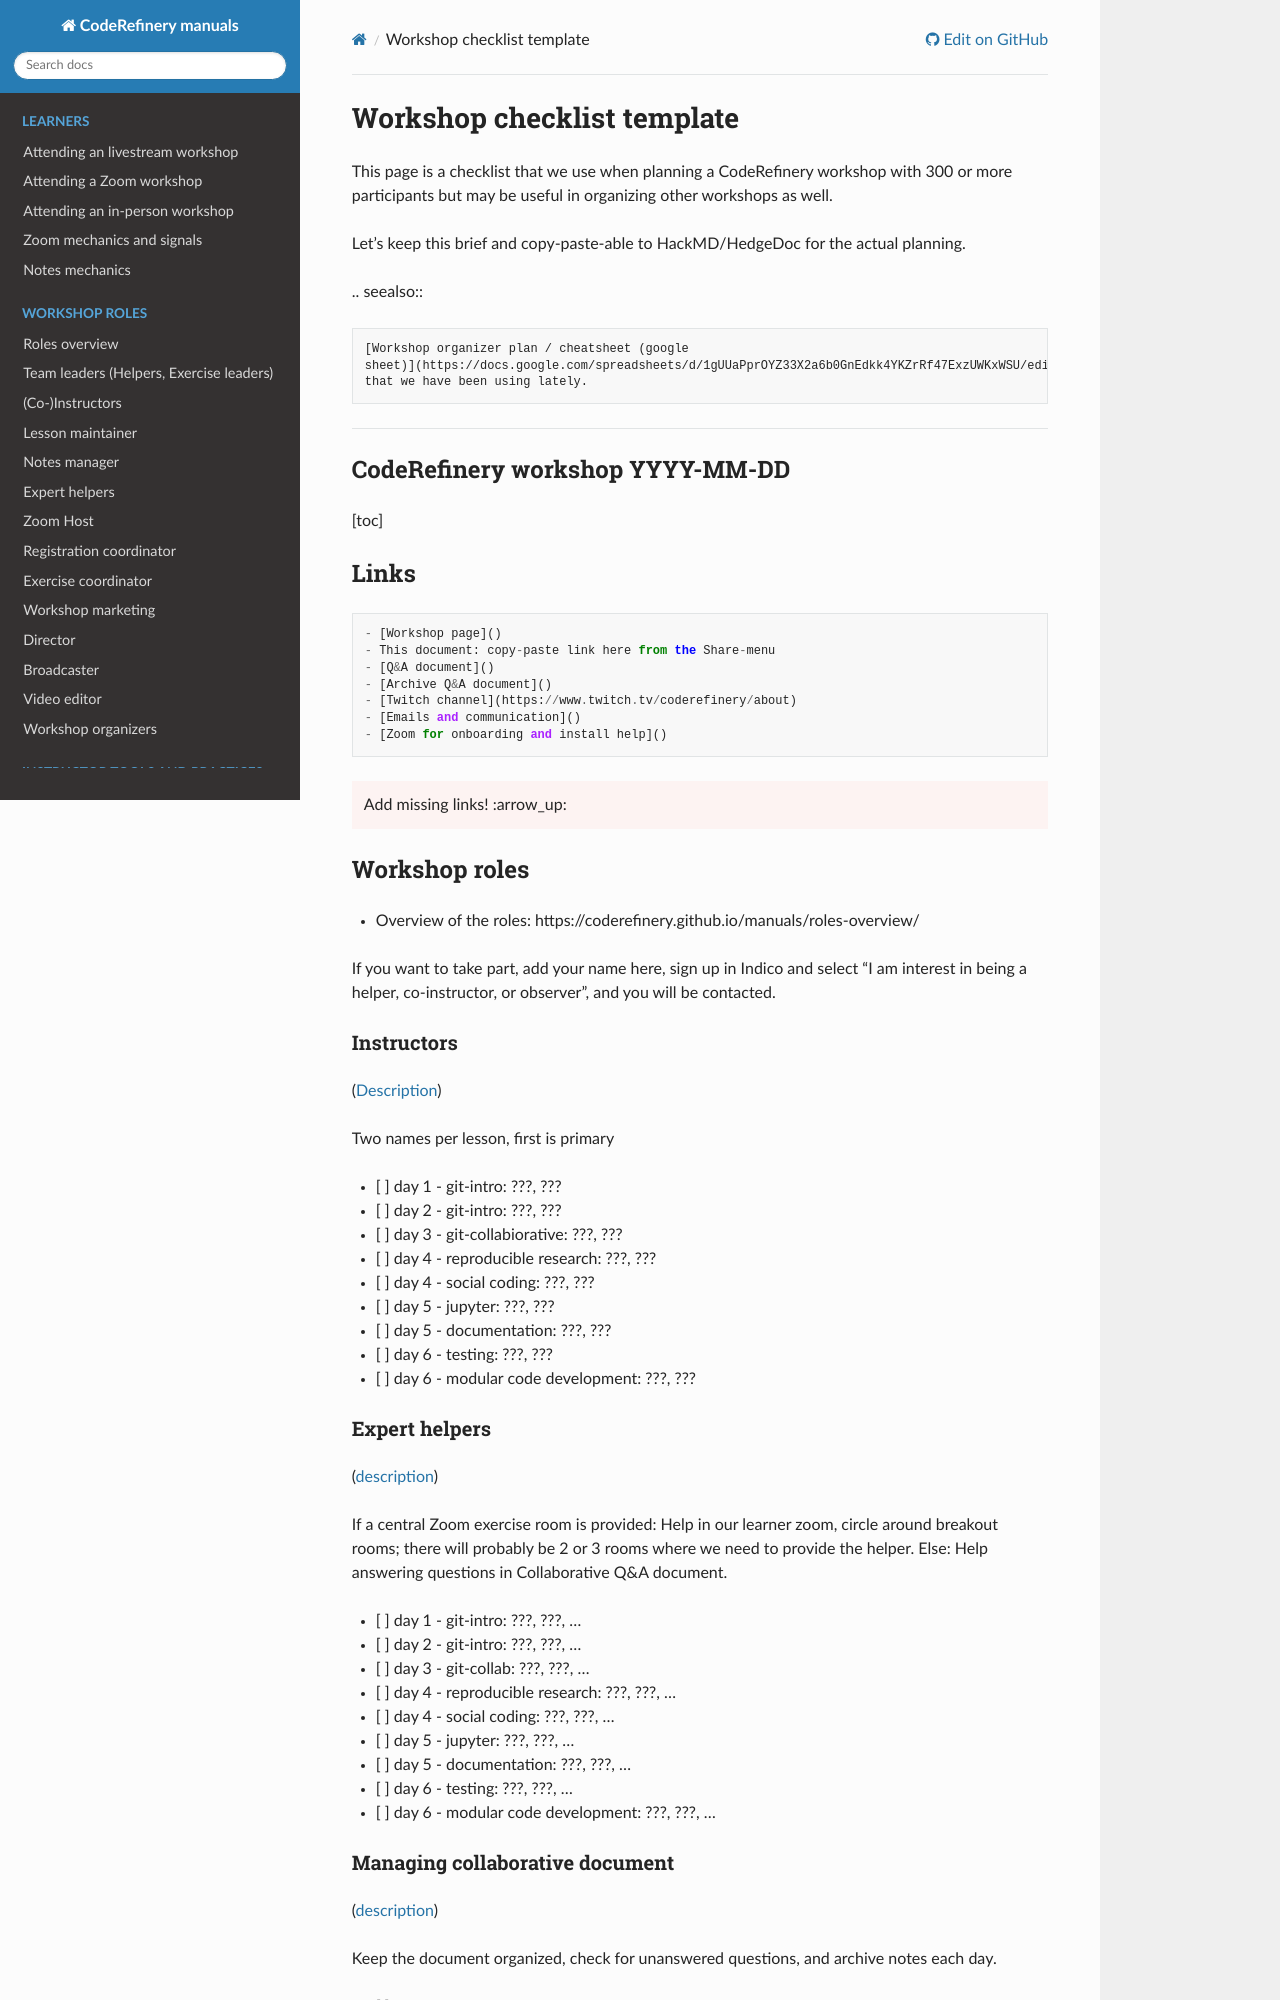

repository: coderefinery/manuals · page: branch/rkdarst--lesson-contribution/workshop-checklist/index.html · generator: sphinx

# Workshop checklist template

This page is a checklist that we use when planning a CodeRefinery workshop
with 300 or more participants but may be useful in organizing other workshops as well.

Let's keep this brief and copy-paste-able to HackMD/HedgeDoc for the actual planning.

.. seealso::

	[Workshop organizer plan / cheatsheet (google
	sheet)](https://docs.google.com/spreadsheets/d/1gUUaPprOYZ33X2a6b0GnEdkk4YKZrRf47ExzUWKxWSU/edit)
	that we have been using lately.

---
## CodeRefinery workshop YYYY-MM-DD

[toc]

## Links

```
- [Workshop page]()
- This document: copy-paste link here from the Share-menu
- [Q&A document]()
- [Archive Q&A document]()
- [Twitch channel](https://www.twitch.tv/coderefinery/about)
- [Emails and communication]()
- [Zoom for onboarding and install help]()
```

:::danger
Add missing links! :arrow_up: 
:::


## Workshop roles

- Overview of the roles: https://coderefinery.github.io/manuals/roles-overview/

If you want to take part, add your name here, sign up in Indico and select "I
am interest in being a helper, co-instructor, or observer", and you will be
contacted.


### Instructors
([Description](https://coderefinery.github.io/manuals/instructors/))

Two names per lesson, first is primary

- [ ] day 1 - git-intro:                ???, ???
- [ ] day 2 - git-intro:                ???, ???
- [ ] day 3 - git-collabiorative:       ???, ???
- [ ] day 4 - reproducible research:    ???, ???
- [ ] day 4 - social coding:            ???, ???
- [ ] day 5 - jupyter:                  ???, ???
- [ ] day 5 - documentation:            ???, ???
- [ ] day 6 - testing:                  ???, ???
- [ ] day 6 - modular code development: ???, ???


### Expert helpers
([description](https://coderefinery.github.io/manuals/expert-helpers/))

If a central Zoom exercise room is provided: Help in our learner zoom, circle
around breakout rooms; there will probably be 2 or 3 rooms where we need to
provide the helper. Else: Help answering questions in Collaborative Q&A
document.

- [ ] day 1 - git-intro:                ???, ???, ...
- [ ] day 2 - git-intro:                ???, ???, ...
- [ ] day 3 - git-collab:               ???, ???, ...
- [ ] day 4 - reproducible research:    ???, ???, ...
- [ ] day 4 - social coding:            ???, ???, ...
- [ ] day 5 - jupyter:                  ???, ???, ...
- [ ] day 5 - documentation:            ???, ???, ...
- [ ] day 6 - testing:                  ???, ???, ...
- [ ] day 6 - modular code development: ???, ???, ...


### Managing collaborative document
([description](https://coderefinery.github.io/manuals/hackmd-helper/#hackmd-manager))

Keep the document organized, check for unanswered questions, and archive notes each day.

- [ ] preparation before workshop: 
- [ ] day 1 - git-intro:                ???, ???, ...
- [ ] day 2 - git-intro:                ???, ???, ...
- [ ] day 3 - git-collab:               ???, ???, ...
- [ ] day 4 - reproducible research:    ???, ???, ...
- [ ] day 4 - social coding:            ???, ???, ...
- [ ] day 5 - jupyter:                  ???, ???, ...
- [ ] day 5 - documentation:            ???, ???, ...
- [ ] day 6 - testing:                  ???, ???, ...
- [ ] day 6 - modular code development: ???, ???, ...


## Workshop organization; roles "behind the scenes"

Organiser roles and their responsibilities. This does not mean that a person will do
everything that is part of their responsibility, but they will make sure that
their responsibilities are followed-up and not forgotten.
